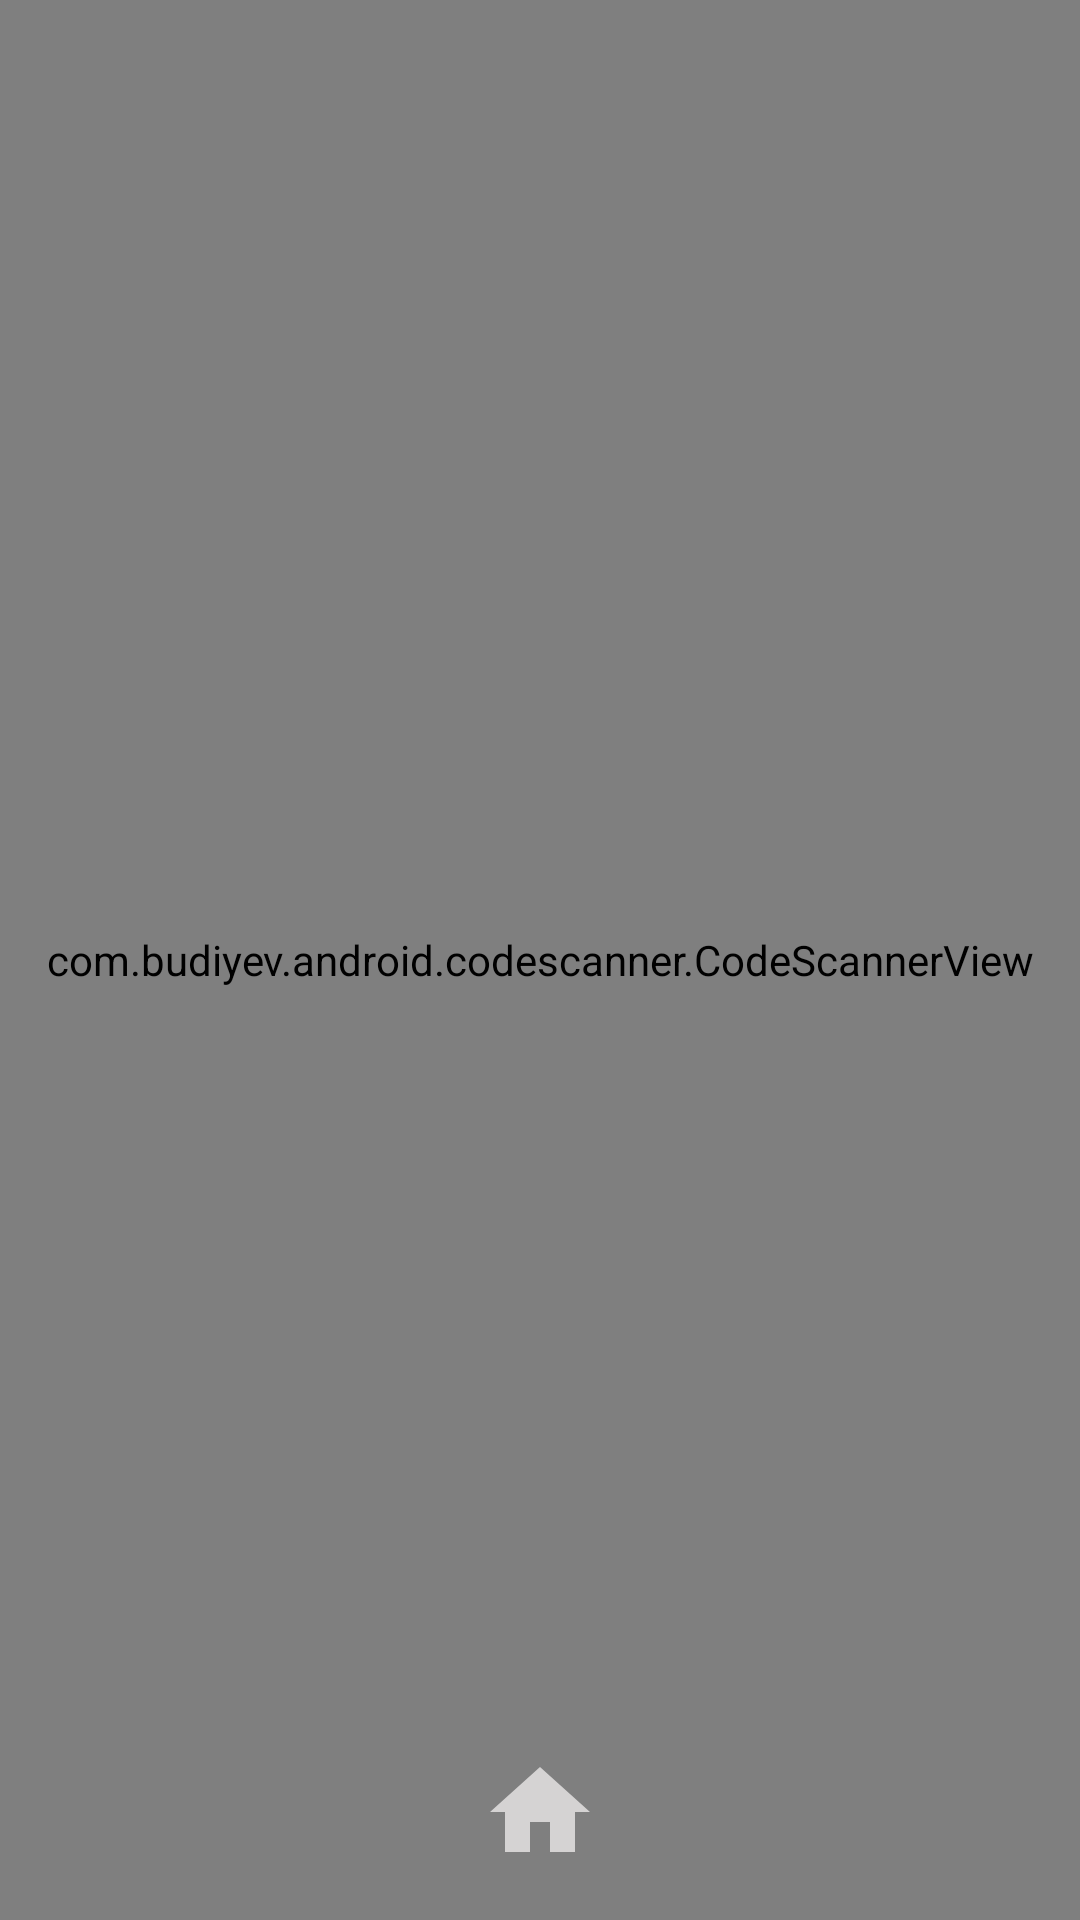

The Android layout XML behind this screen, and the referenced resources:
<!-- AndroidManifest.xml: application theme Theme.Photo_POST -->
<!-- res/layout/activity_scanner.xml -->
<?xml version="1.0" encoding="utf-8"?>
<FrameLayout xmlns:android="http://schemas.android.com/apk/res/android"
    android:layout_width="match_parent"
    android:layout_height="match_parent">

    <com.budiyev.android.codescanner.CodeScannerView
        android:id="@+id/scanner_view"
        android:layout_width="match_parent"
        android:layout_height="match_parent" />

    <ImageButton
        android:id="@+id/backButton"
        android:layout_width="wrap_content"
        android:layout_height="wrap_content"
        android:background="@null"
        android:src="@drawable/baseline_home_24"
        android:layout_gravity="bottom|center_horizontal"
        android:layout_marginBottom="16dp" />

</FrameLayout>
<!-- resources referenced by this layout -->
<resources>
  <!-- drawable baseline_home_24 (drawable) -->
  <vector android:height="40dp" android:tint="#D5D3D3"
      android:viewportHeight="24" android:viewportWidth="24"
      android:width="40dp" xmlns:android="http://schemas.android.com/apk/res/android">
      <path android:fillColor="@android:color/white" android:pathData="M10,20v-6h4v6h5v-8h3L12,3 2,12h3v8z"/>
  </vector>
  <style name="Theme.Photo_POST" parent="Base.Theme.Photo_POST" />
  <style name="Base.Theme.Photo_POST" parent="Theme.Material3.DayNight.NoActionBar">
          
          
      </style>
</resources>
